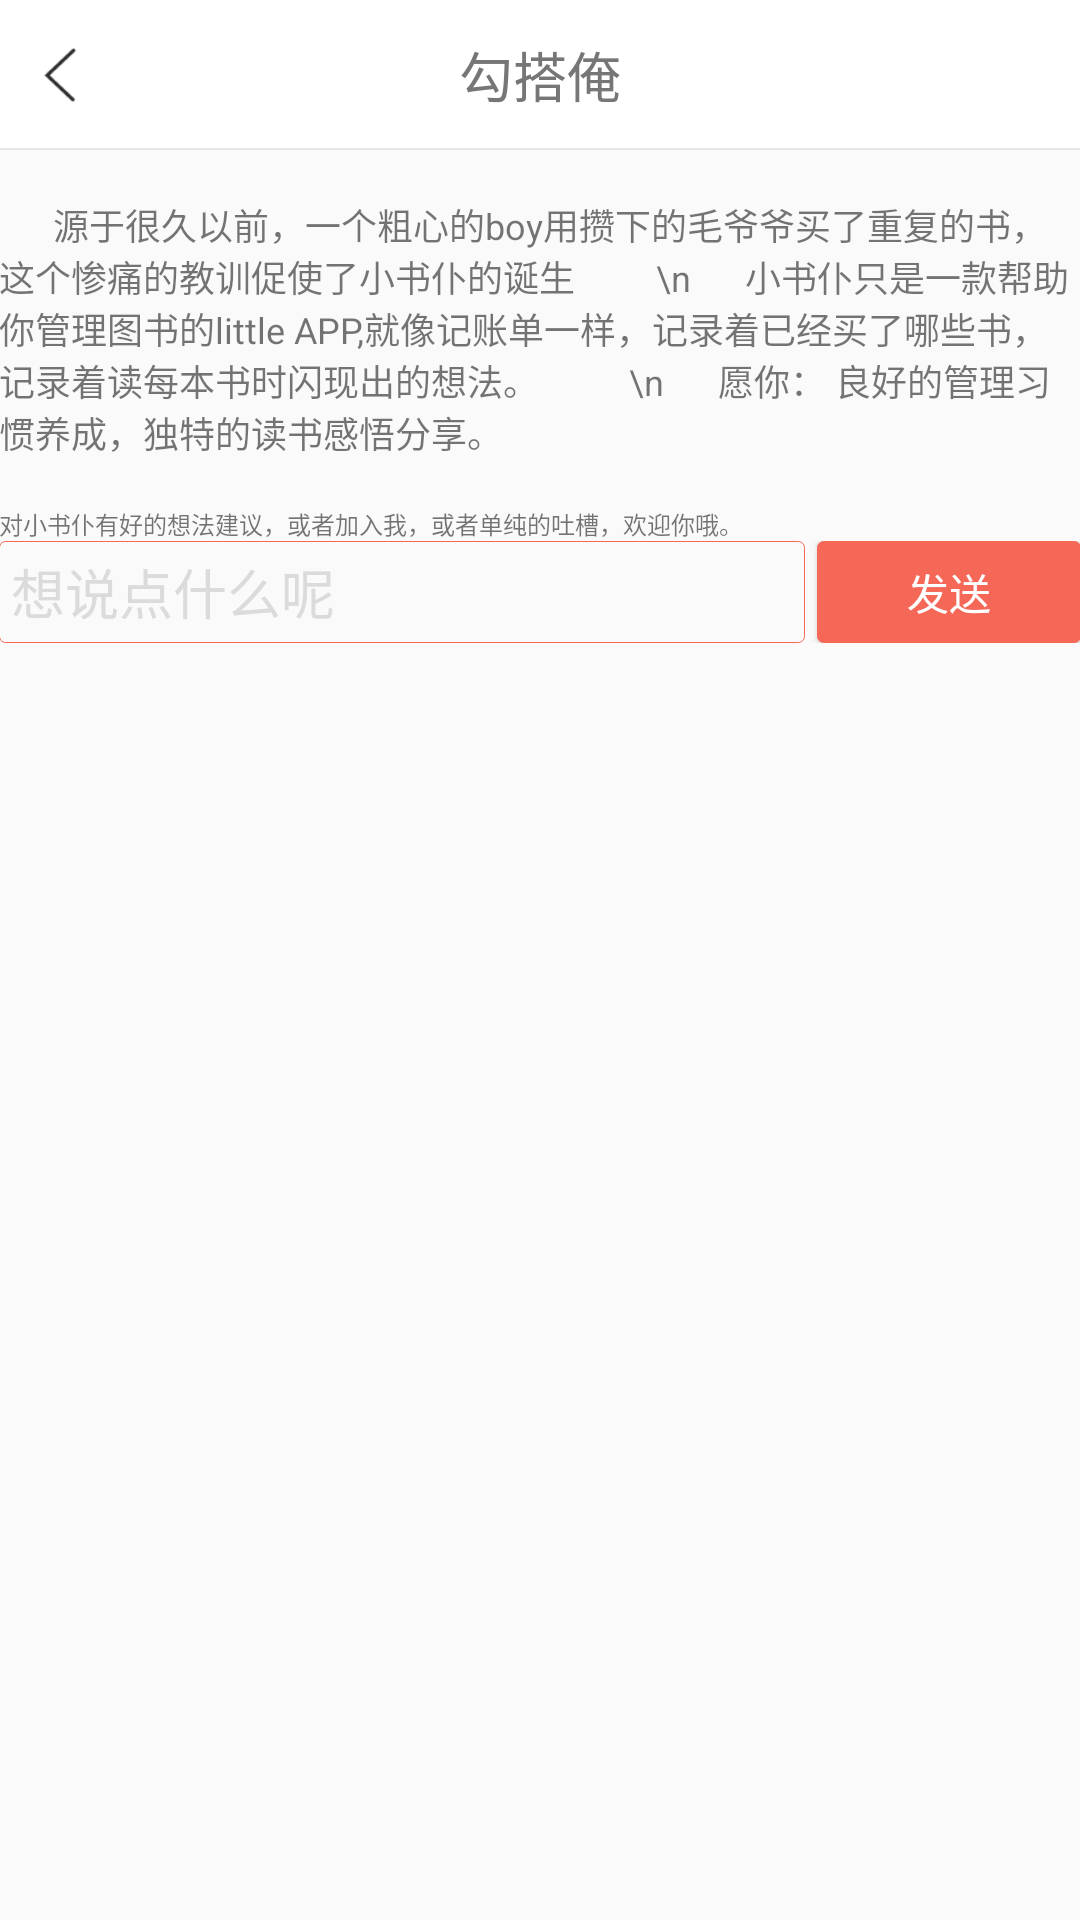

Reconstruct the res/layout file that produces this screen, plus the resources it refers to.
<!-- AndroidManifest.xml: application theme AnimActivityTheme -->
<!-- res/layout/activity_feed_back.xml -->
<?xml version="1.0" encoding="utf-8"?>
<LinearLayout
    xmlns:android="http://schemas.android.com/apk/res/android"
    xmlns:tools="http://schemas.android.com/tools"
    android:layout_width="match_parent"
    android:layout_height="match_parent"
    android:orientation="vertical">
    <RelativeLayout
        android:id="@+id/app_title"
        android:layout_width="match_parent"
        android:layout_height="50dp"
        android:layout_alignParentTop="true"
        android:background="@color/title_bg"
        >
        <ImageView
            android:id="@+id/back_img"
            android:layout_width="20dp"
            android:layout_height="20dp"
            android:src="@drawable/back_black"
            android:layout_centerVertical="true"
            android:layout_alignParentLeft="true"
            android:layout_marginLeft="10dp"
            />
        <TextView
            android:id="@+id/usercenter_name_tv"
            android:layout_width="wrap_content"
            android:layout_height="wrap_content"
            android:text="勾搭俺"
            android:textColor="@color/gray"
            android:textSize="18sp"
            android:layout_centerInParent="true"
            />
        <ImageView
            android:id="@+id/usercenter_setting_img"
            android:layout_width="30dp"
            android:layout_height="30dp"
            android:src="@drawable/back"
            android:layout_centerVertical="true"
            android:layout_alignParentRight="true"
            android:layout_marginRight="10dp"
            />
        <View android:layout_width="match_parent"
            android:layout_height="0.5dp"
            android:background="@color/title_line"
            android:layout_alignParentBottom="true"
            />
    </RelativeLayout>
    <TextView
        android:layout_width="match_parent"
        android:layout_height="wrap_content"
        android:paddingLeft="@dimen/activity_horizontal_margin"
        android:paddingRight="@dimen/activity_horizontal_margin"
        android:layout_marginTop="16dp"
        android:textSize="12sp"
        android:text="      源于很久以前，一个粗心的boy用攒下的毛爷爷买了重复的书，这个惨痛的教训促使了小书仆的诞生
        \n      小书仆只是一款帮助你管理图书的little APP,就像记账单一样，记录着已经买了哪些书，记录着读每本书时闪现出的想法。

        \n      愿你： 良好的管理习惯养成，独特的读书感悟分享。"
        />
    <TextView
        android:layout_width="match_parent"
        android:layout_height="wrap_content"
        android:paddingLeft="@dimen/activity_horizontal_margin"
        android:paddingRight="@dimen/activity_horizontal_margin"
        android:layout_marginTop="16dp"
        android:textSize="8sp"
        android:text="对小书仆有好的想法建议，或者加入我，或者单纯的吐槽，欢迎你哦。"
        />
    <LinearLayout
        android:id="@+id/feedback_ll"
        android:layout_width="match_parent"
        android:layout_height="wrap_content"
        android:orientation="horizontal"
        android:visibility="visible"
        android:paddingLeft="@dimen/activity_horizontal_margin"
        android:paddingRight="@dimen/activity_horizontal_margin"

        >

        <EditText
            android:id="@+id/feedback_message_et"
            android:layout_width="match_parent"
            android:layout_height="34dp"
            android:layout_gravity="center_vertical"
            android:layout_weight="1"
            android:padding="4dp"
            android:textColor="@color/gray"
            android:hint="想说点什么呢"
            android:textColorHint="@color/listview_bg"
            android:gravity="center_vertical"
            android:background="@drawable/border"
            />
        <Button
            android:id="@+id/feedback_send_btn"
            android:layout_width="wrap_content"
            android:layout_height="34dp"
            android:src="@drawable/back"
            android:text="发送"
            android:textSize="14sp"
            android:textColor="#ffffff"
            android:background="@drawable/border_hong_soild"
            android:layout_marginLeft="4dp"
            android:layout_gravity="center_vertical"
            />
    </LinearLayout>

</LinearLayout>
<!-- resources referenced by this layout -->
<resources>
  <color name="gray">#767676</color>
  <color name="listview_bg">#dbdbdb</color>
  <color name="title_bg">#ffffff</color>
  <color name="title_line">#e7e6e6</color>
  <!-- drawable back_black: png bitmap (drawable, 599 bytes) -->
  <!-- drawable border (drawable) -->
  <?xml version="1.0" encoding="utf-8"?>
  <shape xmlns:android="http://schemas.android.com/apk/res/android">
      <corners
          android:radius="2dp"
          />
  <stroke
      android:width="0.1dp"
      android:color="@color/hong"
      />
  </shape>
  <!-- drawable border_hong_soild (drawable) -->
  <?xml version="1.0" encoding="utf-8"?>
  <shape xmlns:android="http://schemas.android.com/apk/res/android">
      <corners
          android:radius="2dp"
          />
  <stroke
      android:width="0.1dp"
      android:color="@color/hong"
      />
      <solid
          android:color="@color/hong"
          />
  </shape>
  <style name="AnimActivityTheme" parent="Theme.AppCompat.Light.NoActionBar">
          <item name="android:windowAnimationStyle">@style/FeelyouWindowAnimTheme</item>
      </style>
  <color name="hong">#f56857</color>
  <style name="FeelyouWindowAnimTheme" parent="@android:style/Animation.Activity">
          <item name="android:activityOpenEnterAnimation">@anim/activity_open_in</item>
          <item name="android:activityOpenExitAnimation">@anim/activity_open_out</item>
          <item name="android:activityCloseEnterAnimation">@anim/activity_close_in</item>
          <item name="android:activityCloseExitAnimation">@anim/activity_close_out</item>
  
      </style>
</resources>
